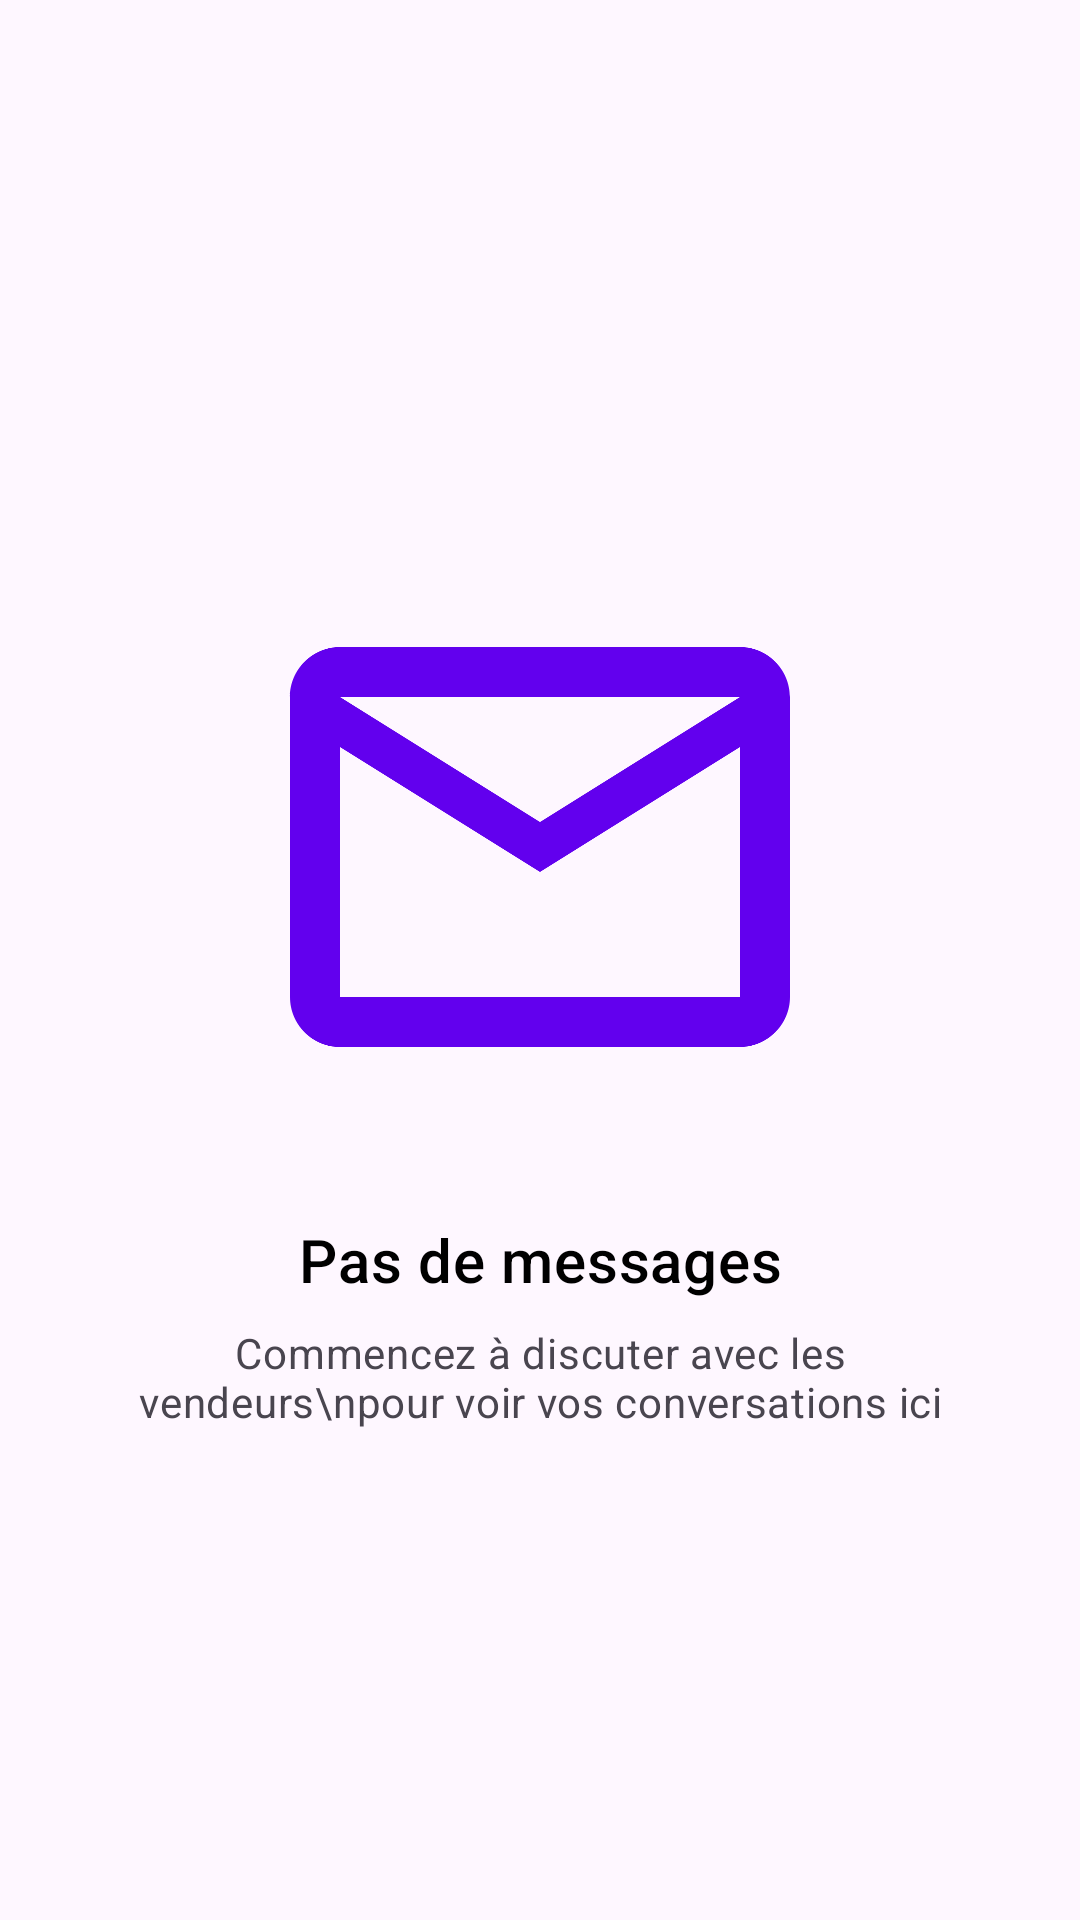

The Android layout XML behind this screen, and the referenced resources:
<!-- AndroidManifest.xml: application theme Theme.Ecommerce -->
<!-- res/layout/layout_empty_state.xml -->
<?xml version="1.0" encoding="utf-8"?>
<androidx.constraintlayout.widget.ConstraintLayout xmlns:android="http://schemas.android.com/apk/res/android"
    xmlns:app="http://schemas.android.com/apk/res-auto"
    android:layout_width="match_parent"
    android:layout_height="match_parent"
    android:padding="32dp">

    <ImageView
        android:id="@+id/emptyStateImage"
        android:layout_width="200dp"
        android:layout_height="200dp"
        android:src="@drawable/ic_empty_messages"
        app:layout_constraintBottom_toBottomOf="parent"
        app:layout_constraintEnd_toEndOf="parent"
        app:layout_constraintStart_toStartOf="parent"
        app:layout_constraintTop_toTopOf="parent"
        app:layout_constraintVertical_bias="0.4" />

    <TextView
        android:id="@+id/emptyStateTitle"
        android:layout_width="wrap_content"
        android:layout_height="wrap_content"
        android:layout_marginTop="24dp"
        android:text="Pas de messages"
        android:textAppearance="?attr/textAppearanceHeadline6"
        android:textColor="@color/black"
        app:layout_constraintEnd_toEndOf="parent"
        app:layout_constraintStart_toStartOf="parent"
        app:layout_constraintTop_toBottomOf="@id/emptyStateImage" />

    <TextView
        android:id="@+id/emptyStateDescription"
        android:layout_width="wrap_content"
        android:layout_height="wrap_content"
        android:layout_marginTop="8dp"
        android:gravity="center"
        android:text="Commencez à discuter avec les vendeurs\npour voir vos conversations ici"
        android:textAppearance="?attr/textAppearanceBody2"
        android:textColor="?android:attr/textColorSecondary"
        app:layout_constraintEnd_toEndOf="parent"
        app:layout_constraintStart_toStartOf="parent"
        app:layout_constraintTop_toBottomOf="@id/emptyStateTitle" />

</androidx.constraintlayout.widget.ConstraintLayout>
<!-- resources referenced by this layout -->
<resources>
  <color name="black">#000000</color>
  <!-- drawable ic_empty_messages (drawable) -->
  <?xml version="1.0" encoding="utf-8"?>
  <vector xmlns:android="http://schemas.android.com/apk/res/android"
      android:width="24dp"
      android:height="24dp"
      android:viewportWidth="24"
      android:viewportHeight="24">
      <path
          android:fillColor="#6200EE"
          android:pathData="M20,4H4C2.9,4 2,4.9 2,6V18C2,19.1 2.9,20 4,20H20C21.1,20 22,19.1 22,18V6C22,4.9 21.1,4 20,4ZM20,18H4V8L12,13L20,8V18ZM12,11L4,6H20L12,11Z" />
  </vector>
  <style name="Theme.Ecommerce" parent="Theme.Material3.Light.NoActionBar">
          <item name="colorPrimary">@color/primary_blue</item>
          <item name="colorPrimaryVariant">@color/primary_dark_blue</item>
          <item name="colorOnPrimary">@color/white</item>
          <item name="colorSecondary">@color/accent_color</item>
          <item name="colorSecondaryVariant">@color/accent_dark_color</item>
          <item name="colorOnSecondary">@color/black</item>
          <item name="android:statusBarColor">?attr/colorPrimaryVariant</item>
          <item name="android:windowLightStatusBar">true</item>
      </style>
  <color name="primary_blue">#1976D2</color>
  <color name="primary_dark_blue">#1565C0</color>
  <color name="white">#FFFFFF</color>
  <color name="accent_color">#FF4081</color>
  <color name="accent_dark_color">#F50057</color>
</resources>
